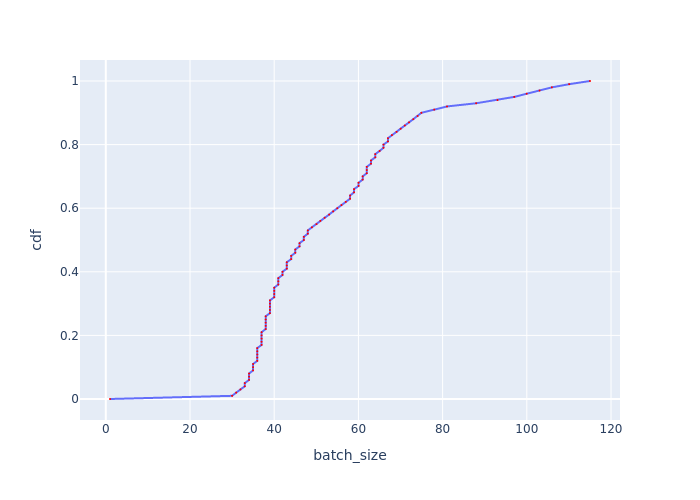

Data behind this chart, as committed beside it:
, cdf, batch_size
0, 0.0, 0.999
1, 0.01, 29.99
2, 0.02, 30.97
3, 0.03, 31.98
4, 0.04, 33.02
5, 0.05, 33.02
6, 0.06, 34.02
7, 0.07, 34.02
8, 0.08, 34.02
9, 0.09, 34.99
10, 0.1, 34.99
11, 0.11, 34.99
12, 0.12, 35.98
13, 0.13, 35.98
14, 0.14, 35.98
15, 0.15, 35.98
16, 0.16, 35.98
17, 0.17, 37
18, 0.18, 37
19, 0.19, 37
20, 0.2, 37
21, 0.21, 37
22, 0.22, 37.98
23, 0.23, 37.98
24, 0.24, 37.98
25, 0.25, 37.98
26, 0.26, 37.98
27, 0.27, 38.98
28, 0.28, 38.98
29, 0.29, 38.98
30, 0.3, 38.98
31, 0.31, 38.98
32, 0.32, 40
33, 0.33, 40
34, 0.34, 40
35, 0.35, 40
36, 0.36, 40.98
37, 0.37, 40.98
38, 0.38, 40.98
39, 0.39, 41.97
40, 0.4, 41.97
41, 0.41, 42.99
42, 0.42, 42.99
43, 0.43, 42.99
44, 0.44, 44.04
45, 0.45, 44.04
46, 0.46, 45.02
47, 0.47, 45.02
48, 0.48, 46.02
49, 0.49, 46.02
50, 0.5, 47.04
51, 0.51, 47.04
52, 0.52, 47.99
53, 0.53, 47.99
54, 0.54, 48.96
55, 0.55, 50.05
56, 0.56, 50.96
57, 0.57, 51.99
58, 0.58, 53.04
59, 0.59, 54
... 41 more rows
